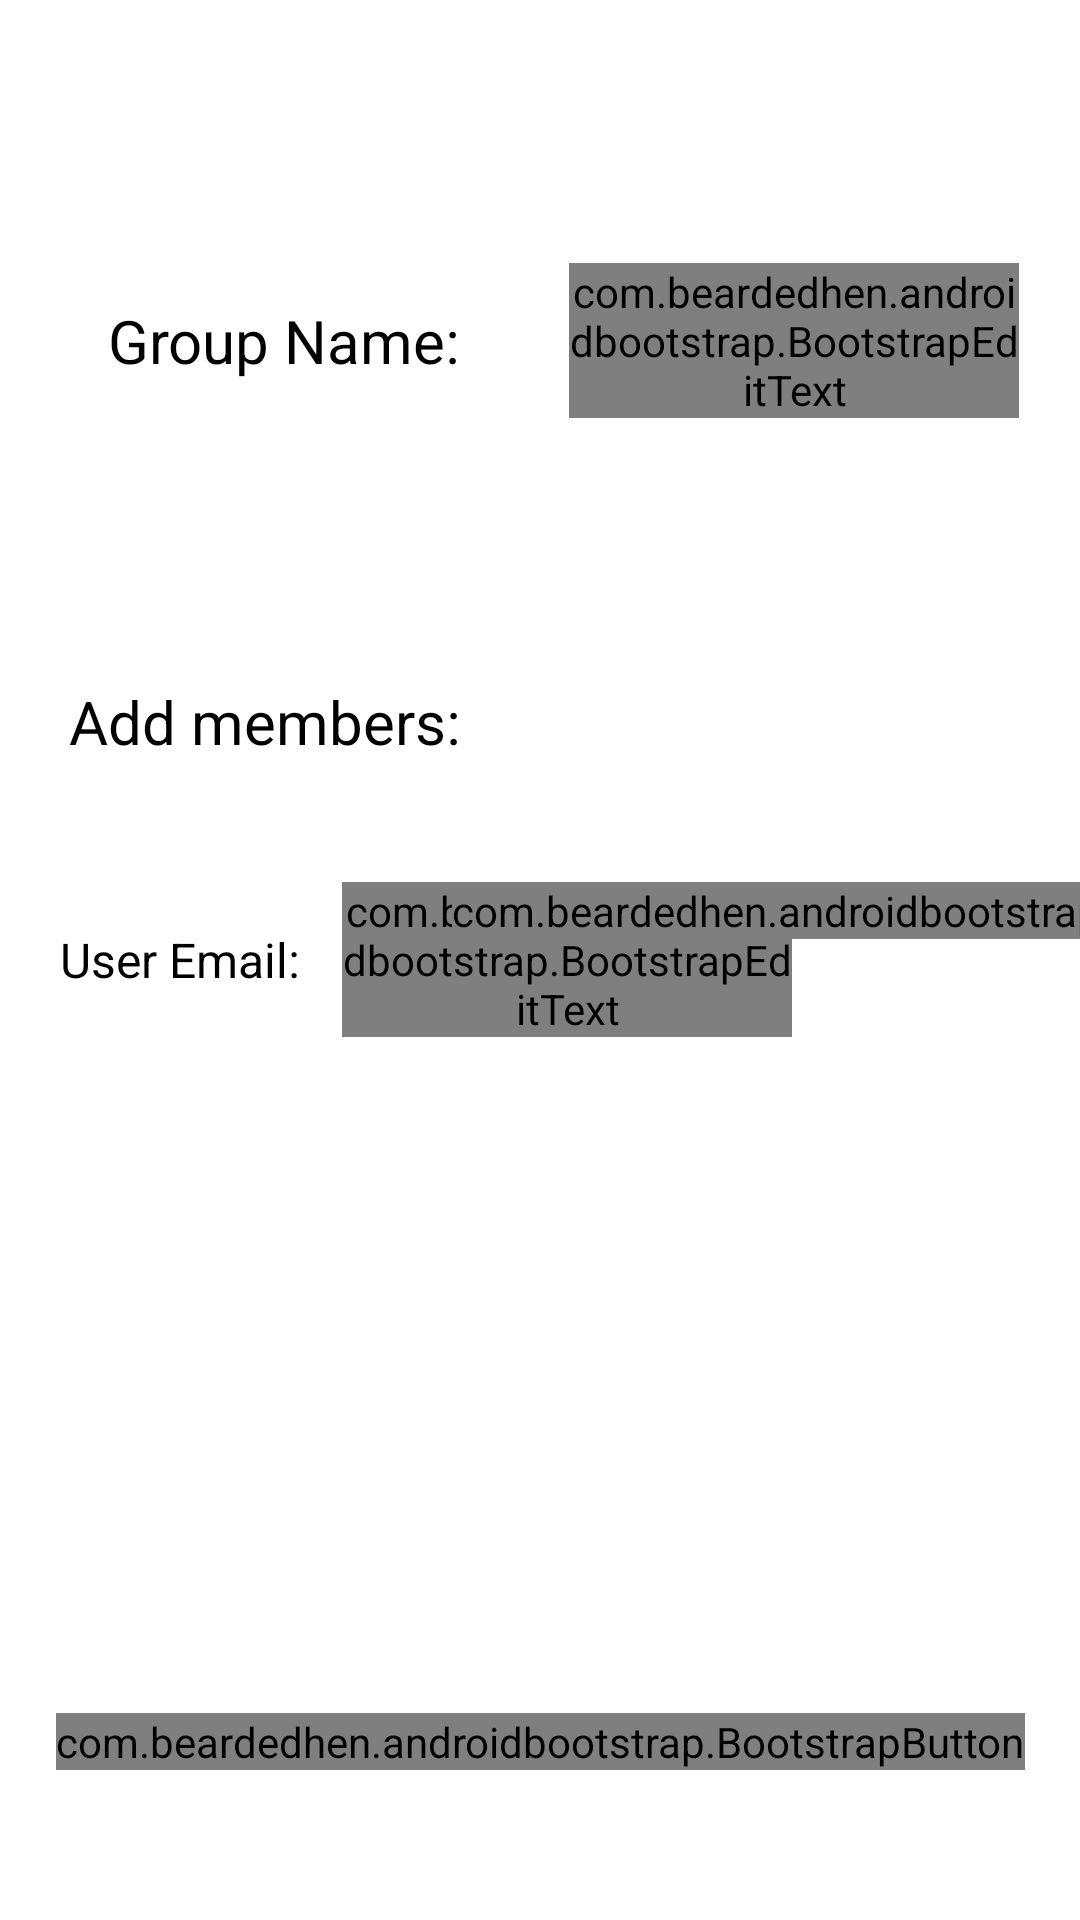

Here is an Android app screen rendered from its layout file. Give the layout XML and the strings, colors and styles it references.
<!-- AndroidManifest.xml: application theme AppTheme -->
<!-- res/layout/activity_group_create.xml -->
<?xml version="1.0" encoding="utf-8"?>
<androidx.constraintlayout.widget.ConstraintLayout xmlns:android="http://schemas.android.com/apk/res/android"
    xmlns:app="http://schemas.android.com/apk/res-auto"
    xmlns:tools="http://schemas.android.com/tools"
    android:layout_width="match_parent"
    android:layout_height="match_parent"
    tools:context=".GroupCreateActivity">

    <TextView
        android:id="@+id/lblName"
        android:layout_width="wrap_content"
        android:layout_height="wrap_content"
        android:layout_marginStart="36dp"
        android:layout_marginTop="100dp"
        android:text="Group Name:"
        android:textColor="#000000"
        android:textSize="20sp"
        app:layout_constraintStart_toStartOf="parent"
        app:layout_constraintTop_toTopOf="parent"></TextView>

    <com.beardedhen.androidbootstrap.BootstrapEditText
        android:id="@+id/txtName"
        android:layout_width="150dp"
        android:layout_height="wrap_content"
        android:layout_marginStart="36dp"
        app:bootstrapBrand="primary"
        app:bootstrapSize="md"
        app:roundedCorners="true"
        app:layout_constraintBottom_toBottomOf="@+id/lblName"
        app:layout_constraintStart_toEndOf="@+id/lblName"
        app:layout_constraintTop_toTopOf="@+id/lblName" />

    <TextView
        android:id="@+id/lblMembers"
        android:layout_width="wrap_content"
        android:layout_height="wrap_content"
        android:layout_marginTop="100dp"
        android:text="Add members:"
        android:textColor="#000000"
        android:textSize="20sp"
        app:layout_constraintEnd_toEndOf="@id/lblName"
        app:layout_constraintTop_toBottomOf="@id/lblName"></TextView>

    <LinearLayout
        android:layout_marginTop="20dp"
        android:id="@+id/added"
        android:layout_width="match_parent"
        android:layout_height="wrap_content"
        app:layout_constraintTop_toBottomOf="@id/lblMembers"
        android:orientation="vertical"
        app:layout_constraintStart_toStartOf="parent"
        app:layout_constraintEnd_toEndOf="parent"
        android:layout_marginHorizontal="30dp"
        ></LinearLayout>

    <TextView
        android:id="@+id/lblEmail"
        android:layout_width="wrap_content"
        android:layout_height="wrap_content"
        android:layout_marginStart="20dp"
        android:text="User Email: "
        android:textColor="#000000"
        android:textSize="16sp"
        app:layout_constraintBottom_toBottomOf="@+id/txtEmail"
        app:layout_constraintStart_toStartOf="parent"
        app:layout_constraintTop_toBottomOf="@id/added"
        android:layout_marginTop="20dp"></TextView>


    <com.beardedhen.androidbootstrap.BootstrapEditText
        android:id="@+id/txtEmail"
        android:layout_width="150dp"
        android:layout_height="wrap_content"
        android:layout_marginStart="10dp"
        android:inputType="textEmailAddress"
        app:bootstrapBrand="primary"
        app:bootstrapSize="md"
        app:roundedCorners="true"
        app:layout_constraintTop_toBottomOf="@id/added"
        app:layout_constraintStart_toEndOf="@id/lblEmail"
        android:layout_marginTop="20dp"/>

    <com.beardedhen.androidbootstrap.BootstrapButton
        android:layout_width="wrap_content"
        android:layout_height="wrap_content"
        android:text="Add member"
        app:bootstrapBrand="primary"
        app:bootstrapSize="md"
        app:buttonMode="regular"
        app:showOutline="false"
        app:roundedCorners="true"
        android:onClick="addMember"
        app:layout_constraintTop_toBottomOf="@id/added"
        app:layout_constraintStart_toEndOf="@id/txtEmail"
        app:layout_constraintEnd_toEndOf="parent"
        android:layout_marginTop="20dp"
        />

    <com.beardedhen.androidbootstrap.BootstrapButton
        app:layout_constraintLeft_toLeftOf="parent"
        app:layout_constraintRight_toRightOf="parent"
        app:layout_constraintBottom_toBottomOf="parent"
        android:layout_width="wrap_content"
        android:layout_height="wrap_content"
        android:layout_marginBottom="50dp"
        android:text="Create Group"
        app:bootstrapBrand="success"
        app:bootstrapSize="lg"
        app:buttonMode="regular"
        app:showOutline="false"
        app:roundedCorners="true"
        android:onClick="create"
        />



</androidx.constraintlayout.widget.ConstraintLayout>
<!-- resources referenced by this layout -->
<resources>
  <style name="AppTheme" parent="Theme.AppCompat.Light.DarkActionBar">
          
          <item name="colorPrimary">@color/colorPrimary</item>
          <item name="colorPrimaryDark">@color/colorPrimaryDark</item>
          <item name="colorAccent">@color/colorAccent</item>
          <item name="android:colorBackground">@color/bootstrap_brand_secondary_fill</item>
          <item name="android:statusBarColor">#000000</item>
      </style>
  <color name="colorPrimary">#6200EE</color>
  <color name="colorPrimaryDark">#3700B3</color>
  <color name="colorAccent">#03DAC5</color>
</resources>
